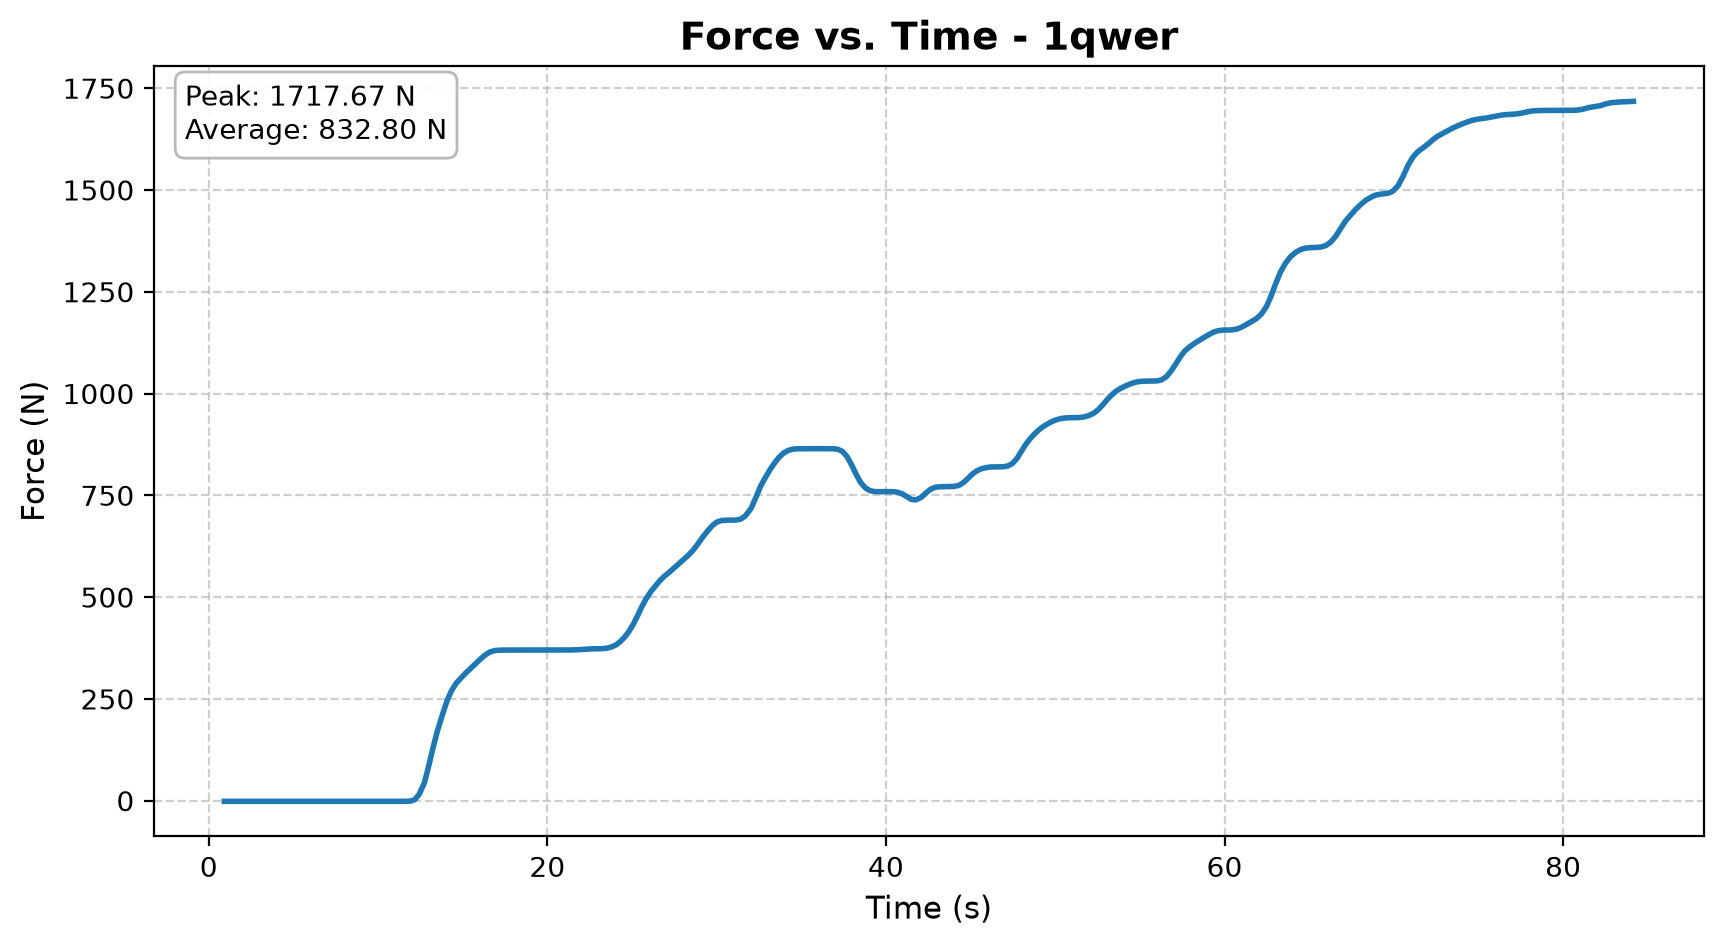

Values plotted in this chart, from the file beside it:
Participant_Name, Time_s, Voltage_V, Force_N, Break_Event, Peak_Load_Before_Break_N
1qwer, 0.9206, -0.007019, -1.572, , 
1qwer, 1.267, -0.007019, -1.572, , 
1qwer, 1.578, -0.007019, -1.572, , 
1qwer, 1.876, -0.007019, -1.572, , 
1qwer, 2.184, -0.007019, -1.572, , 
1qwer, 2.498, -0.007019, -1.572, , 
1qwer, 2.795, -0.007019, -1.572, , 
1qwer, 3.08, -0.007019, -1.572, , 
1qwer, 3.411, -0.007019, -1.572, , 
1qwer, 3.719, -0.007019, -1.572, , 
1qwer, 4.019, -0.007019, -1.572, , 
1qwer, 4.324, -0.007019, -1.572, , 
1qwer, 4.616, -0.007019, -1.572, , 
1qwer, 4.94, -0.007019, -1.572, , 
1qwer, 5.206, -0.007019, -1.572, , 
1qwer, 5.485, -0.007019, -1.572, , 
1qwer, 5.765, -0.007019, -1.572, , 
1qwer, 6.086, -0.007019, -1.572, , 
1qwer, 6.363, -0.007019, -1.572, , 
1qwer, 6.665, -0.007019, -1.572, , 
1qwer, 6.944, -0.007019, -1.572, , 
1qwer, 7.24, -0.007019, -1.572, , 
1qwer, 7.527, -0.007019, -1.572, , 
1qwer, 7.819, -0.007019, -1.572, , 
1qwer, 8.106, -0.007019, -1.572, , 
1qwer, 8.412, -0.007019, -1.572, , 
1qwer, 8.702, -0.007019, -1.572, , 
1qwer, 9.01, -0.007019, -1.572, , 
1qwer, 9.299, -0.007019, -1.572, , 
1qwer, 9.591, -0.007019, -1.572, , 
1qwer, 9.865, -0.007019, -1.572, , 
1qwer, 10.16, -0.007019, -1.572, , 
1qwer, 10.46, -0.007019, -1.572, , 
1qwer, 10.75, -0.007019, -1.572, , 
1qwer, 11.03, -0.007019, -1.572, , 
1qwer, 11.32, -0.007019, -1.572, , 
1qwer, 11.62, -0.007019, -1.572, , 
1qwer, 11.91, -0.004883, -1.094, , 
1qwer, 12.17, 0.01129, 2.529, , 
1qwer, 12.43, 0.07111, 15.93, , 
1qwer, 12.74, 0.1974, 44.23, , 
1qwer, 12.99, 0.3787, 84.83, , 
1qwer, 13.24, 0.5792, 129.7, , 
1qwer, 13.52, 0.7718, 172.9, , 
1qwer, 13.81, 0.9451, 211.7, , 
1qwer, 14.07, 1.091, 244.5, , 
1qwer, 14.33, 1.204, 269.7, , 
1qwer, 14.6, 1.284, 287.6, , 
1qwer, 14.89, 1.344, 301.1, , 
1qwer, 15.16, 1.397, 312.9, , 
1qwer, 15.45, 1.447, 324.2, , 
1qwer, 15.73, 1.497, 335.4, , 
1qwer, 16.02, 1.548, 346.7, , 
1qwer, 16.31, 1.595, 357.3, , 
1qwer, 16.6, 1.629, 365, , 
1qwer, 16.89, 1.646, 368.7, , 
1qwer, 17.21, 1.651, 369.8, , 
1qwer, 17.5, 1.652, 370, , 
1qwer, 17.8, 1.652, 370, , 
1qwer, 18.09, 1.652, 370, , 
... 231 more rows
